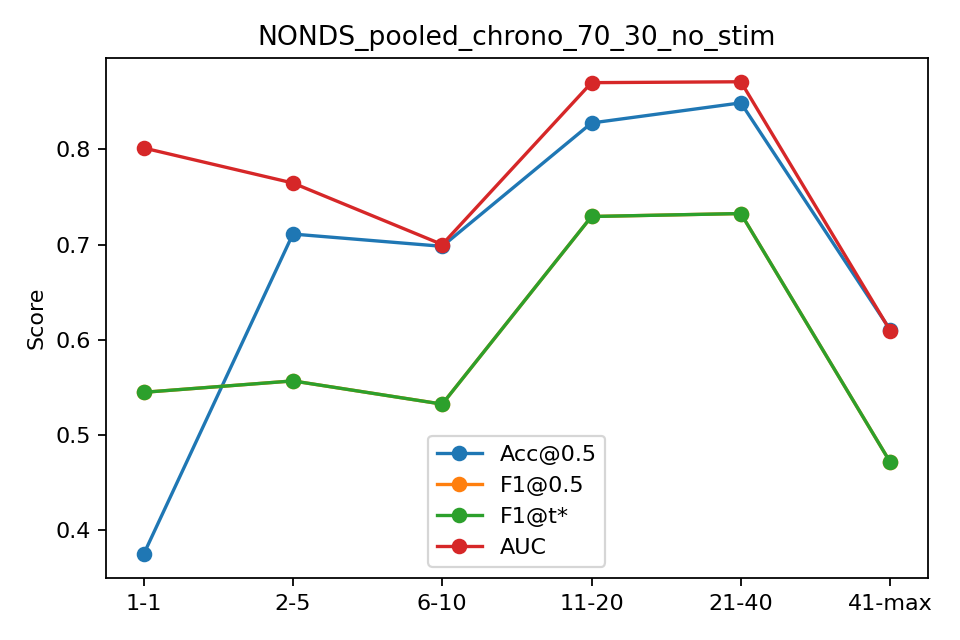

Source data for this figure (header and first rows):
bin, n, acc, f1, auc, ap, f1_tuned
1-1, 481, 0.3742, 0.5446, 0.8015, 0.7181, 0.5446
2-5, 1924, 0.711, 0.5566, 0.7647, 0.6084, 0.5566
6-10, 2405, 0.6981, 0.5322, 0.7, 0.4975, 0.5322
11-20, 4802, 0.8278, 0.7295, 0.8702, 0.7583, 0.7295
21-40, 6984, 0.8489, 0.7326, 0.8711, 0.8093, 0.7326
41-max, 2004, 0.6103, 0.4712, 0.6096, 0.5559, 0.4712
